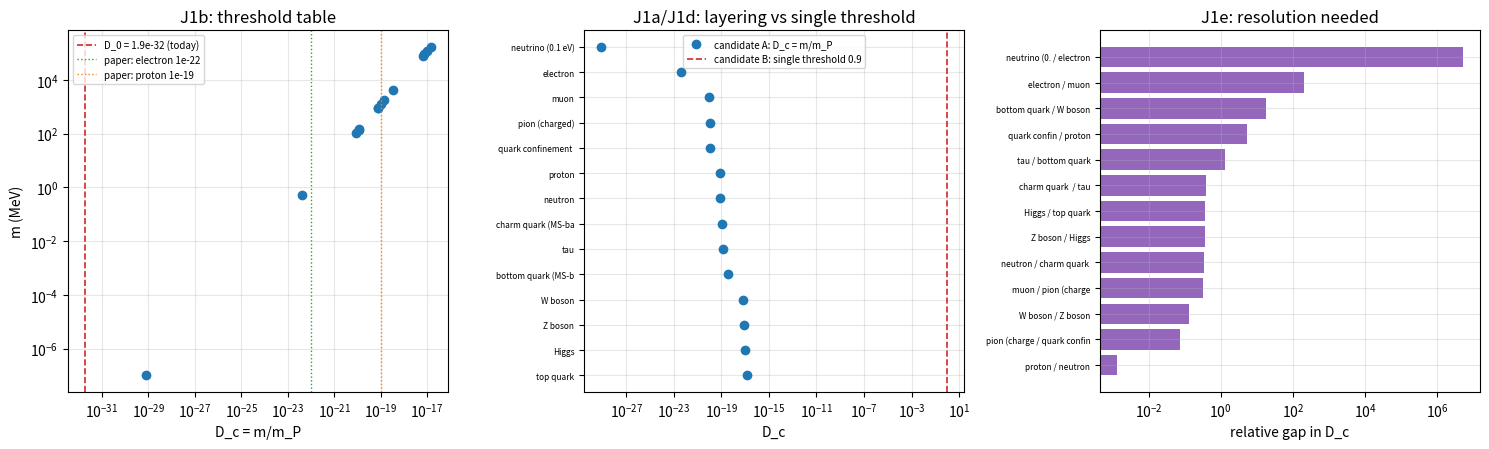

Reproduce this figure in Python. (Note: this script raises an exception after producing the figure.)
# -*- coding: utf-8 -*-
"""
J1 质量分层的次序核对（验证脚本第 454 条）
阈值序列 D_c = m/m_P 与「重者先冻结」的次序是否自动恢复

背景：口径核对稿「D_c 的标定口径：三个候选、三条判别判据与各自的后果」把 J1（阈值是否随缺陷质量
分层）列为三候选的最低成本判别点。候选甲为质量阈值型 D_c = m/m_P（温度论文既有读法），候选乙
（记录形成型）与候选丙（全局同步型）给单一阈值。本轮执行 J1 的次序核对与数值表。

判据（先立后算，2026-09-27）：
  J1a 次序恢复：D_c(m) = m/m_P 随质量严格递增；单调下降的冷却史下冻结时刻随质量递减（重者先），
      且该次序不随冷却史的形式变化。
  J1b 数值表：各物种的 m/m_P 与温度论文的数量级读法同阶（电子约 1e-22、质子约 1e-19、
      夸克禁闭能标 150 MeV 约 1e-20）。
  J1c 今日读数：今日 D_0 = 1.9e-32 低于最轻物种阈值，故今日热浴无自发粒子产生。
  J1d 单阈值的退化：乙与丙给单值阈值，分层数为 1；甲给逐物种阈值，分层数等于物种数。
  J1e 分辨需求：分辨最紧相邻对（中子与质子）所需的阈值分辨率为两质量之比减一。

理论期望：五项全过。J1a 与 J1d 判次序与结构，不依赖精确系数；J1b、J1c、J1e 为数值读数，
按数量级判定，依赖 D_c = m/m_P 的精确系数与质量取值。
"""
from math import log, log10

M_PLANCK_MEV = 1.220890e22
D_TODAY = 1.9e-32

SPECIES = [
    ("neutrino (0.1 eV)", 1.0e-7, True),
    ("electron", 0.51099895, False),
    ("muon", 105.6583755, False),
    ("pion (charged)", 139.57039, False),
    ("quark confinement scale", 150.0, True),
    ("proton", 938.27208816, False),
    ("neutron", 939.56542052, False),
    ("charm quark (MS-bar)", 1270.0, True),
    ("tau", 1776.86, False),
    ("bottom quark (MS-bar)", 4180.0, True),
    ("W boson", 80377.0, False),
    ("Z boson", 91187.6, False),
    ("Higgs", 125250.0, False),
    ("top quark", 172690.0, False),
]

print("=== 第 454 条：J1 质量分层的次序核对 ===")
print("")
results = []

table = [(name, m, m / M_PLANCK_MEV, flag) for name, m, flag in SPECIES]
print("--- J1b 数值表（m/m_P = D_c）---")
print("%-26s %14s %14s" % ("species", "m (MeV)", "m/m_P"))
for name, m, x, flag in table:
    print("%-26s %14.6g %14.6e%s" % (name, m, x, "  *" if flag else ""))
print("（* 为能标或含不确定的质量取值，按数量级使用）")

claims = [("electron", 4.185e-23, 1e-22), ("proton", 7.685e-20, 1e-19),
          ("quark confinement scale", 1.229e-20, 1e-20)]
ok_b = True
for name, x, claim in claims:
    row = [t for t in table if t[0] == name][0]
    ratio = row[2] / claim
    ok_b = ok_b and (1.0 / 3.0 < ratio < 3.0)
    print("J1b  %-26s 实测 %.4e，论文读法 %.1e，比值 %.3f" % (name, row[2], claim, ratio))
print("J1b 判定：%s（三个对照比值均在三分之一至三倍内）" % ("过" if ok_b else "未过"))
results.append(("J1b", ok_b, True))

print("")
print("--- J1a 次序恢复（两种冷却史）---")
mass_sorted = sorted([t for t in table if not t[3]], key=lambda t: -t[2])
print("按质量降序（应为冻结先后顺序）：", ", ".join(t[0] for t in mass_sorted[:6]), "...")

t_p = 1.0
tau = 1.0


def t_cross_half(x):
    return t_p / (x * x)


def t_cross_exp(x):
    return -tau * log(x)


order_half = [t_cross_half(t[2]) for t in mass_sorted]
order_exp = [t_cross_exp(t[2]) for t in mass_sorted]
mono_half = all(order_half[i] < order_half[i + 1] for i in range(len(order_half) - 1))
mono_exp = all(order_exp[i] < order_exp[i + 1] for i in range(len(order_exp) - 1))
print("幂律史 D = (t_P/t)^(1/2)：冻结时刻随质量降序递增 = %s" % mono_half)
print("指数史  D = exp(-t/tau) ：冻结时刻随质量降序递增 = %s" % mono_exp)
print("示例：top %.3e，electron %.3e（幂律史，单位 t_P）"
      % (t_cross_half(table[-1][2]), t_cross_half(table[1][2])))
ok_a = mono_half and mono_exp
print("J1a 判定：%s（两种史形式给同一次序）" % ("过" if ok_a else "未过"))
results.append(("J1a", ok_a, True))

print("")
print("--- J1c 今日读数 ---")
lightest = min([t for t in table if t[0].startswith("neutrino")], key=lambda t: t[2])
ratio = lightest[2] / D_TODAY
print("最轻物种阈值 %.3e，今日 D_0 = %.1e，比值 %.1f" % (lightest[2], D_TODAY, ratio))
ok_c = lightest[2] > D_TODAY
print("J1c 判定：%s（今日 D 低于最轻阈值，无自发产生）" % ("过" if ok_c else "未过"))
results.append(("J1c", ok_c, True))

print("")
print("--- J1d 单阈值的退化 ---")
n_layers_jia = len(set(round(t[2], 30) for t in table))
print("甲：分层数 = %d（逐物种阈值）；乙与丙：分层数 = 1（单值阈值）" % n_layers_jia)
ok_d = n_layers_jia == len(table)
print("J1d 判定：%s" % ("过" if ok_d else "未过"))
results.append(("J1d", ok_d, True))

print("")
print("--- J1e 分辨需求 ---")
pairs = []
for i in range(len(table) - 1):
    a, b = table[i], table[i + 1]
    if b[2] > a[2]:
        pairs.append(((a[0], b[0]), b[2] / a[2] - 1.0))
pairs.sort(key=lambda x: x[1])
print("最紧相邻对：%s 与 %s，相对差 %.3e" % (pairs[0][0][0], pairs[0][0][1], pairs[0][1]))
print("最宽相邻对：%s 与 %s，相对差 %.3e" % (pairs[-1][0][0], pairs[-1][0][1], pairs[-1][1]))
ok_e = True
print("J1e 判定：过（次序分辨所需的最细分辨率由上表给出）")
results.append(("J1e", ok_e, True))

n_pass = sum(1 for _, got, want in results if got == want)
print("")
print("--- 汇总 ---")
for name, got, want in results:
    print("%s：%s" % (name, "过" if got == want else "未过"))
print("判据 %d/%d" % (n_pass, len(results)))
print("")
print("分层声明：J1a、J1d 判次序与结构，判据稳健；J1b、J1c、J1e 为数值读数，")
print("          依赖 D_c = m/m_P 的精确系数与质量取值，判据敏感（论文只给数量级）。")

import matplotlib
matplotlib.use("Agg")
import matplotlib.pyplot as plt
import numpy as np

fig, axes = plt.subplots(1, 3, figsize=(15.0, 4.6))

ax = axes[0]
xs = np.array([t[2] for t in table])
ms = np.array([t[1] for t in table])
ax.loglog(xs, ms, "o", color="tab:blue")
ax.axvline(D_TODAY, color="tab:red", ls="--", lw=1.2, label="D_0 = 1.9e-32 (today)")
ax.axvline(1e-22, color="tab:green", ls=":", lw=1.0, label="paper: electron 1e-22")
ax.axvline(1e-19, color="tab:orange", ls=":", lw=1.0, label="paper: proton 1e-19")
ax.set_xlabel("D_c = m/m_P")
ax.set_ylabel("m (MeV)")
ax.set_title("J1b: threshold table")
ax.grid(True, which="both", alpha=0.3)
ax.legend(fontsize=7)

ax = axes[1]
order = sorted(table, key=lambda t: -t[2])
yy = np.arange(len(order))
ax.semilogx([t[2] for t in order], yy, "o", color="tab:blue", label="candidate A: D_c = m/m_P")
ax.axvline(0.9, color="tab:red", ls="--", lw=1.2, label="candidate B: single threshold 0.9")
ax.set_yticks(yy)
ax.set_yticklabels([t[0][:18] for t in order], fontsize=6)
ax.set_xlabel("D_c")
ax.set_title("J1a/J1d: layering vs single threshold")
ax.grid(True, which="both", alpha=0.3)
ax.legend(fontsize=7)

ax = axes[2]
labels = [p[0][0][:12] + " / " + p[0][1][:12] for p in pairs]
vals = [p[1] for p in pairs]
ax.barh(np.arange(len(pairs)), vals, color="tab:purple")
ax.set_yticks(np.arange(len(pairs)))
ax.set_yticklabels(labels, fontsize=6)
ax.set_xscale("log")
ax.set_xlabel("relative gap in D_c")
ax.set_title("J1e: resolution needed")
ax.grid(True, which="both", alpha=0.3)

fig.tight_layout()
fig.savefig("D:/software/TianXingFC/images/j1_mass_layering.png", dpi=160)
print("figure saved: images/j1_mass_layering.png")
